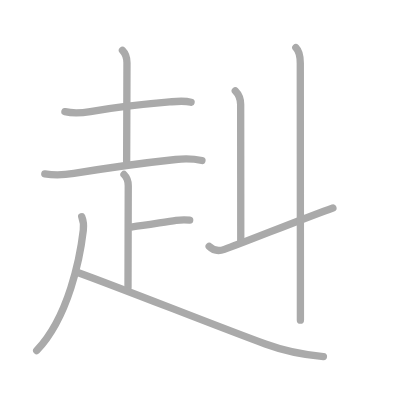
t = 0.00 s
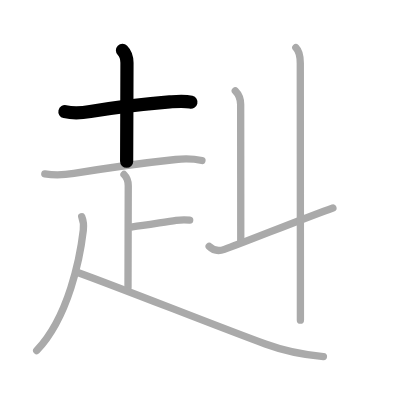
t = 2.00 s
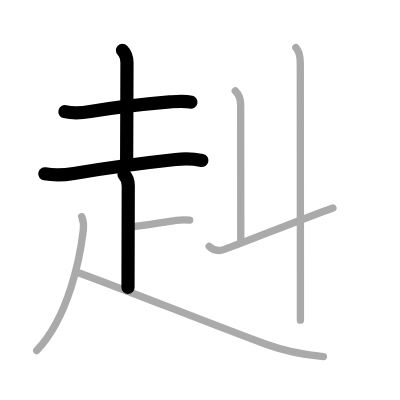
t = 4.00 s
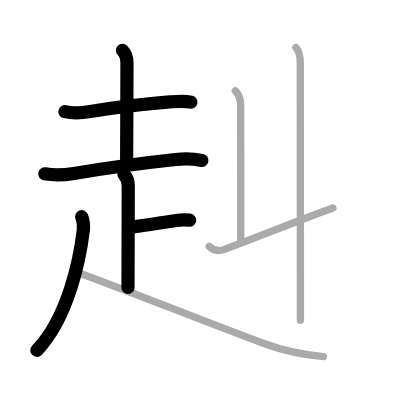
t = 6.00 s
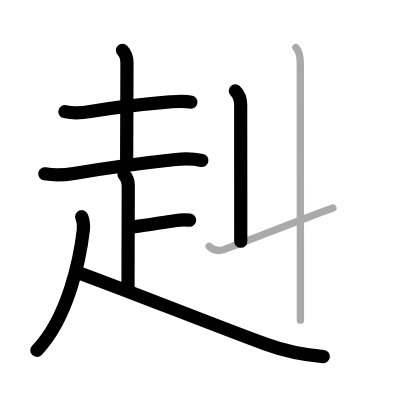
t = 8.00 s
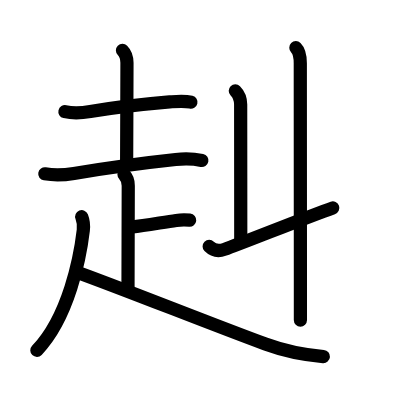
t = 10.00 s

The animated SVG that drew these frames (rendered in a browser with its animation timeline set to each time). Animation: 10 SMIL elements (animate=10); one cycle of 10.00 s.

<?xml version="1.0" standalone="no"?>
<!DOCTYPE svg PUBLIC "-//W3C//DTD SVG 1.1//EN"   "http://www.w3.org/Graphics/SVG/1.1/DTD/svg11.dtd">
<svg width="400px" height="400px"  version="1.1" xmlns="http://www.w3.org/2000/svg">
  <defs>
    <marker id="Triangle" viewBox="0 0 10 10" refX="0" refY="5" markerUnits="strokeWidth" markerWidth="3" style="stroke-opacity:0%;fill:#aaaaaa;" markerHeight="2" orient="auto">
      <path d="M 0 0 L 10 5 L 0 10 z" />
    </marker>
    
    <marker id="Arrow" viewBox="0 0 10 10" refX="5" refY="5" markerUnits="strokeWidth" markerWidth="1.8" style="stroke-opacity:0%;fill:#770000;" markerHeight="2" orient="auto">
      <path d="M 0 4 L 6 4 L 4 1 L 10 5 L 4 9 L 6 6 L 0 6 z" />
        <circle cx="5" cy="5" r="5" />
      </marker>
    
    <marker id="TriangleRed" viewBox="0 0 10 10" refX="0" refY="5" markerUnits="strokeWidth" markerWidth="3" style="stroke-opacity:0%;fill:#CC0000;" markerHeight="2" orient="auto">
      <path d="M 0 0 L 10 5 L 0 10 z" />
    </marker>
    
    <marker id="ArrowRed" viewBox="0 0 10 10" refX="5" refY="5" markerUnits="strokeWidth" markerWidth="1.8" style="stroke-opacity:0%;fill:#CC0000;" markerHeight="2" orient="auto">
      <path d="M 0 4 L 6 4 L 4 1 L 10 5 L 4 9 L 6 6 L 0 6 z" />
        <circle cx="5" cy="5" r="5" />
      </marker>
    
  </defs>
  
  <path style="fill:#ffffff; fill-opacity:100%; fill-rule:evenodd; stroke-width:0;" d="M 0 0 L 400px 0 L 400px 400px L 0 400px L 0 0" />

  <g transform="scale(3.6697247706422 3.6697247706422)">
<path style="fill:none; fill-opacity:0%; fill-rule:evenodd; stroke:#aaaaaa; stroke-opacity:100%; stroke-width: 1.5pt; stroke-linejoin:round; stroke-linecap:round;" d="M17.69 30.43c2.43 0.57 4.93 0.31 6.92-0.03c6.93-1.17 15.71-2.11 21.63-2.62c1.98-0.17 3.86-0.41 5.82 0.08"></path>
<path style="fill:none; fill-opacity:0%; fill-rule:evenodd; stroke:#aaaaaa; stroke-opacity:100%; stroke-width: 1.5pt; stroke-linejoin:round; stroke-linecap:round;" d="M33.37 13.71c0.9 0.9 1.23 2.01 1.23 3.42c0 4.74-0.09 24.02-0.09 26.87"></path>
<path style="fill:none; fill-opacity:0%; fill-rule:evenodd; stroke:#aaaaaa; stroke-opacity:100%; stroke-width: 1.5pt; stroke-linejoin:round; stroke-linecap:round;" d="M12.21 47.37c3.04 0.51 5.61 0.27 7.93-0.11c9.85-1.63 19.44-2.92 27.73-3.8c2.36-0.25 4.84-0.22 7.16 0.27"></path>
<path style="fill:none; fill-opacity:0%; fill-rule:evenodd; stroke:#aaaaaa; stroke-opacity:100%; stroke-width: 1.5pt; stroke-linejoin:round; stroke-linecap:round;" d="M33.79 47.55c0.71 0.71 1.16 1.7 1.16 3.04c0 3.28-0.07 23.78-0.07 27.78"></path>
<path style="fill:none; fill-opacity:0%; fill-rule:evenodd; stroke:#aaaaaa; stroke-opacity:100%; stroke-width: 1.5pt; stroke-linejoin:round; stroke-linecap:round;" d="M36.07 61.84c3.44-0.41 8.7-1.32 11.93-1.77c1.15-0.16 2.38-0.2 3.69-0.07"></path>
<path style="fill:none; fill-opacity:0%; fill-rule:evenodd; stroke:#aaaaaa; stroke-opacity:100%; stroke-width: 1.5pt; stroke-linejoin:round; stroke-linecap:round;" d="M22.27 59.05c0.48 1.2 0.57 2.47 0.43 3.7c-0.85 7.27-3.95 23.62-12.7 32.76"></path>
<path style="fill:none; fill-opacity:0%; fill-rule:evenodd; stroke:#aaaaaa; stroke-opacity:100%; stroke-width: 1.5pt; stroke-linejoin:round; stroke-linecap:round;" d="M21.17 74.24C34 78.88 57.38 88.25 72.32 93.75c4.99 1.84 10.49 2.98 15.81 3.41"></path>
<path style="fill:none; fill-opacity:0%; fill-rule:evenodd; stroke:#aaaaaa; stroke-opacity:100%; stroke-width: 1.5pt; stroke-linejoin:round; stroke-linecap:round;" d="M64.12 24.75c1.13 1.13 1.46 2.12 1.46 3.75c0 1.02 0.03 28.38 0.03 37.25"></path>
<path style="fill:none; fill-opacity:0%; fill-rule:evenodd; stroke:#aaaaaa; stroke-opacity:100%; stroke-width: 1.5pt; stroke-linejoin:round; stroke-linecap:round;" d="M57 67.15c0.99 0.99 2.25 1.48 4.15 0.81c5-1.76 22.85-8.96 29.57-11.3"></path>
<path style="fill:none; fill-opacity:0%; fill-rule:evenodd; stroke:#aaaaaa; stroke-opacity:100%; stroke-width: 1.5pt; stroke-linejoin:round; stroke-linecap:round;" d="M80.62 13c1.07 1.06 1.21 2.75 1.21 4.25c0 0.84 0.02 41.25 0.03 60.75c0 4.35 0 7.65 0 9.25"></path>

<path style="fill:none; fill-opacity:0%; fill-rule:evenodd; stroke:#000000; stroke-opacity:100%; stroke-width: 2.7pt; stroke-linejoin:round; stroke-linecap:round;" d="M17.69 30.43c2.43 0.57 4.93 0.31 6.92-0.03c6.93-1.17 15.71-2.11 21.63-2.62c1.98-0.17 3.86-0.41 5.82 0.08" pathLength="100" stroke-dashoffset="100" stroke-dasharray="100 105"><animate id="dashAnim1" attributeName="stroke-dashoffset" from="100" to="0" dur="1s" calcMode="linear" fill="freeze"/></path>
<path style="fill:none; fill-opacity:0%; fill-rule:evenodd; stroke:#000000; stroke-opacity:100%; stroke-width: 2.7pt; stroke-linejoin:round; stroke-linecap:round;" d="M33.37 13.71c0.9 0.9 1.23 2.01 1.23 3.42c0 4.74-0.09 24.02-0.09 26.87" pathLength="100" stroke-dashoffset="100" stroke-dasharray="100 105"><animate id="dashAnim2" attributeName="stroke-dashoffset" from="100" to="0" dur="1s" calcMode="linear" begin="dashAnim1.end" fill="freeze"/></path>
<path style="fill:none; fill-opacity:0%; fill-rule:evenodd; stroke:#000000; stroke-opacity:100%; stroke-width: 2.7pt; stroke-linejoin:round; stroke-linecap:round;" d="M12.21 47.37c3.04 0.51 5.61 0.27 7.93-0.11c9.85-1.63 19.44-2.92 27.73-3.8c2.36-0.25 4.84-0.22 7.16 0.27" pathLength="100" stroke-dashoffset="100" stroke-dasharray="100 105"><animate id="dashAnim3" attributeName="stroke-dashoffset" from="100" to="0" dur="1s" calcMode="linear" begin="dashAnim2.end" fill="freeze"/></path>
<path style="fill:none; fill-opacity:0%; fill-rule:evenodd; stroke:#000000; stroke-opacity:100%; stroke-width: 2.7pt; stroke-linejoin:round; stroke-linecap:round;" d="M33.79 47.55c0.71 0.71 1.16 1.7 1.16 3.04c0 3.28-0.07 23.78-0.07 27.78" pathLength="100" stroke-dashoffset="100" stroke-dasharray="100 105"><animate id="dashAnim4" attributeName="stroke-dashoffset" from="100" to="0" dur="1s" calcMode="linear" begin="dashAnim3.end" fill="freeze"/></path>
<path style="fill:none; fill-opacity:0%; fill-rule:evenodd; stroke:#000000; stroke-opacity:100%; stroke-width: 2.7pt; stroke-linejoin:round; stroke-linecap:round;" d="M36.07 61.84c3.44-0.41 8.7-1.32 11.93-1.77c1.15-0.16 2.38-0.2 3.69-0.07" pathLength="100" stroke-dashoffset="100" stroke-dasharray="100 105"><animate id="dashAnim5" attributeName="stroke-dashoffset" from="100" to="0" dur="1s" calcMode="linear" begin="dashAnim4.end" fill="freeze"/></path>
<path style="fill:none; fill-opacity:0%; fill-rule:evenodd; stroke:#000000; stroke-opacity:100%; stroke-width: 2.7pt; stroke-linejoin:round; stroke-linecap:round;" d="M22.27 59.05c0.48 1.2 0.57 2.47 0.43 3.7c-0.85 7.27-3.95 23.62-12.7 32.76" pathLength="100" stroke-dashoffset="100" stroke-dasharray="100 105"><animate id="dashAnim6" attributeName="stroke-dashoffset" from="100" to="0" dur="1s" calcMode="linear" begin="dashAnim5.end" fill="freeze"/></path>
<path style="fill:none; fill-opacity:0%; fill-rule:evenodd; stroke:#000000; stroke-opacity:100%; stroke-width: 2.7pt; stroke-linejoin:round; stroke-linecap:round;" d="M21.17 74.24C34 78.88 57.38 88.25 72.32 93.75c4.99 1.84 10.49 2.98 15.81 3.41" pathLength="100" stroke-dashoffset="100" stroke-dasharray="100 105"><animate id="dashAnim7" attributeName="stroke-dashoffset" from="100" to="0" dur="1s" calcMode="linear" begin="dashAnim6.end" fill="freeze"/></path>
<path style="fill:none; fill-opacity:0%; fill-rule:evenodd; stroke:#000000; stroke-opacity:100%; stroke-width: 2.7pt; stroke-linejoin:round; stroke-linecap:round;" d="M64.12 24.75c1.13 1.13 1.46 2.12 1.46 3.75c0 1.02 0.03 28.38 0.03 37.25" pathLength="100" stroke-dashoffset="100" stroke-dasharray="100 105"><animate id="dashAnim8" attributeName="stroke-dashoffset" from="100" to="0" dur="1s" calcMode="linear" begin="dashAnim7.end" fill="freeze"/></path>
<path style="fill:none; fill-opacity:0%; fill-rule:evenodd; stroke:#000000; stroke-opacity:100%; stroke-width: 2.7pt; stroke-linejoin:round; stroke-linecap:round;" d="M57 67.15c0.99 0.99 2.25 1.48 4.15 0.81c5-1.76 22.85-8.96 29.57-11.3" pathLength="100" stroke-dashoffset="100" stroke-dasharray="100 105"><animate id="dashAnim9" attributeName="stroke-dashoffset" from="100" to="0" dur="1s" calcMode="linear" begin="dashAnim8.end" fill="freeze"/></path>
<path style="fill:none; fill-opacity:0%; fill-rule:evenodd; stroke:#000000; stroke-opacity:100%; stroke-width: 2.7pt; stroke-linejoin:round; stroke-linecap:round;" d="M80.62 13c1.07 1.06 1.21 2.75 1.21 4.25c0 0.84 0.02 41.25 0.03 60.75c0 4.35 0 7.65 0 9.25" pathLength="100" stroke-dashoffset="100" stroke-dasharray="100 105"><animate id="dashAnim10" attributeName="stroke-dashoffset" from="100" to="0" dur="1s" calcMode="linear" begin="dashAnim9.end" fill="freeze"/></path>

</g>

</svg>  
          
